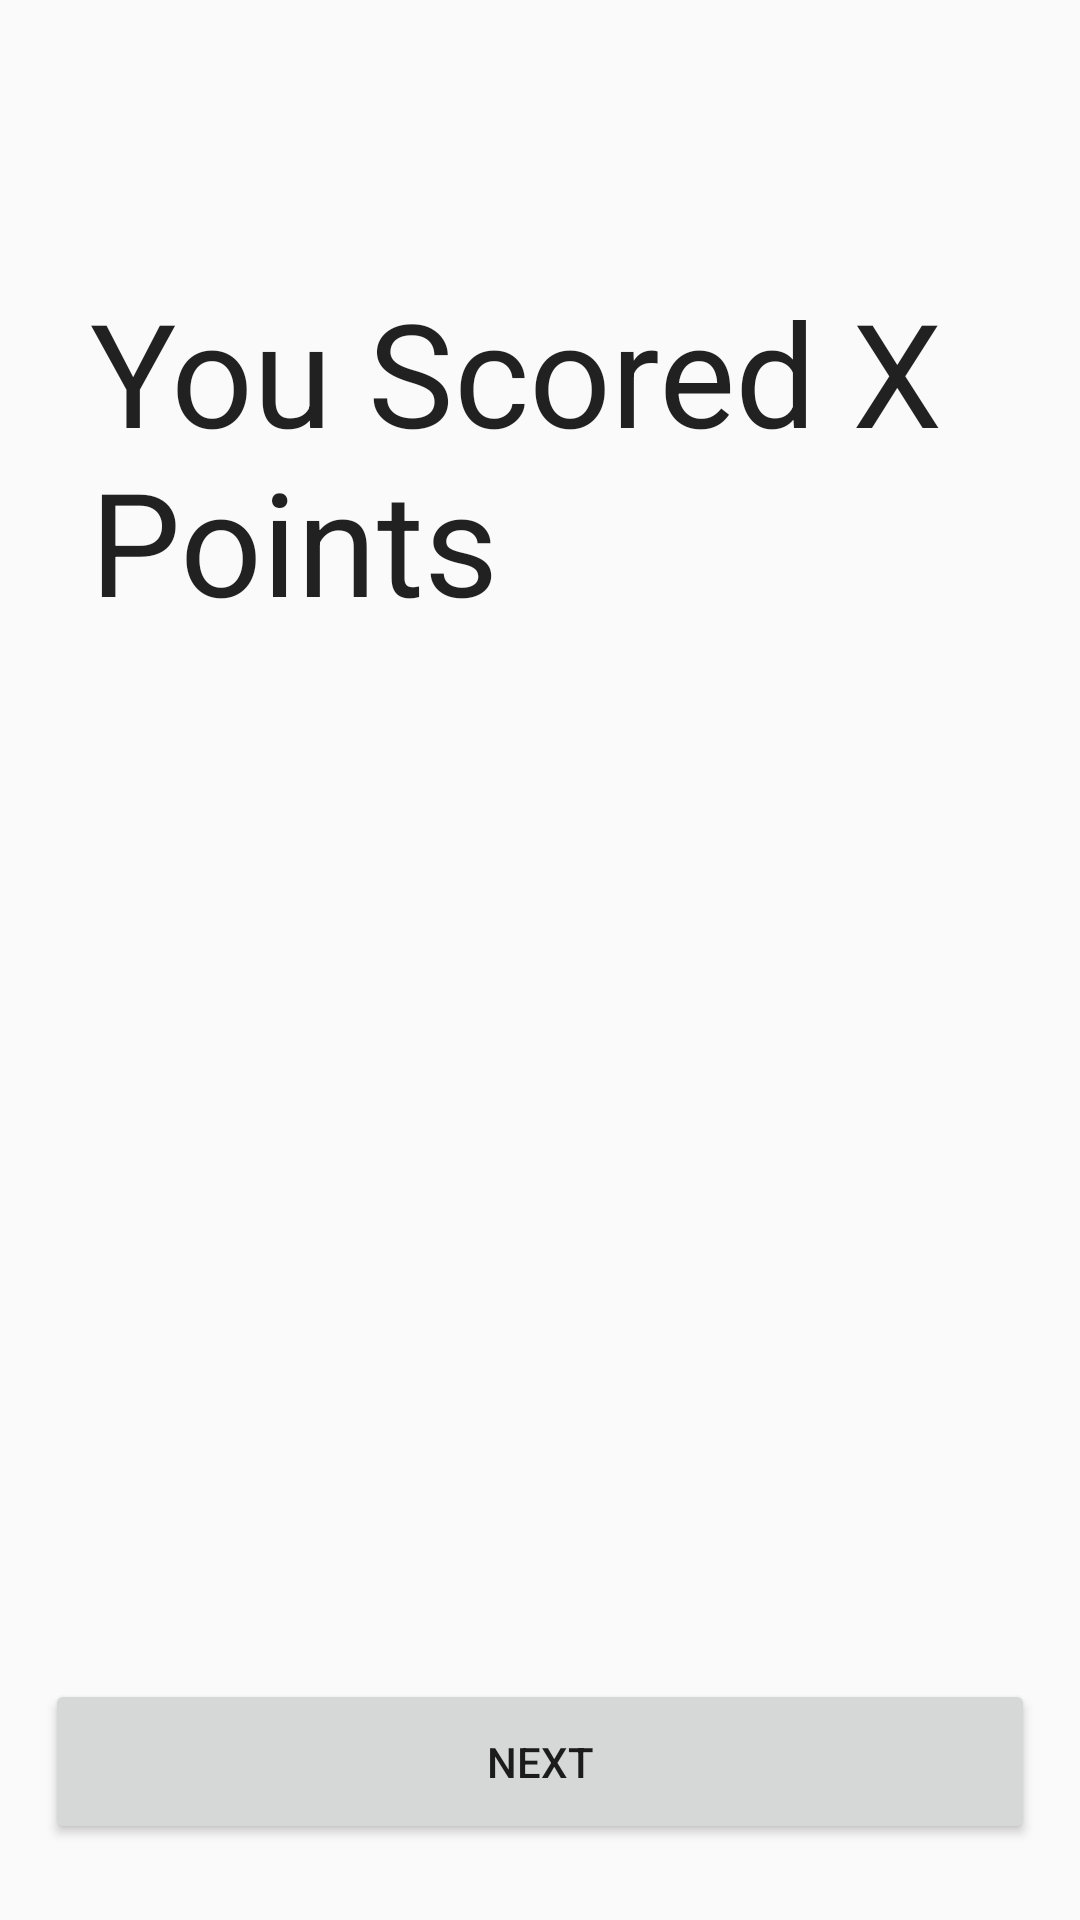

Here is an Android app screen rendered from its layout file. Give the layout XML and the strings, colors and styles it references.
<!-- AndroidManifest.xml: application theme AppTheme -->
<!-- res/layout/activity_score.xml -->
<?xml version="1.0" encoding="utf-8"?>
<android.support.constraint.ConstraintLayout xmlns:android="http://schemas.android.com/apk/res/android"
    xmlns:app="http://schemas.android.com/apk/res-auto"
    xmlns:tools="http://schemas.android.com/tools"
    android:id="@+id/scoreBG"
    android:layout_width="match_parent"
    android:layout_height="match_parent">
    tools:context="com.example.bodeng.boplayhouse.ScoreActivity">>

    <android.support.constraint.ConstraintLayout
        android:id="@+id/constraintLayout2"
        android:layout_width="300dp"
        android:layout_height="444dp"
        android:layout_marginStart="60dp"
        android:layout_marginTop="147dp"
        android:layout_marginEnd="60dp"
        android:layout_marginBottom="147dp"
        app:layout_constraintBottom_toBottomOf="parent"
        app:layout_constraintEnd_toEndOf="parent"
        app:layout_constraintStart_toStartOf="parent"
        app:layout_constraintTop_toTopOf="parent">

        <TextView
            android:id="@+id/textView19"
            android:layout_width="300dp"
            android:layout_height="459dp"
            android:text="You Scored X Points"
            android:textAppearance="@style/TextAppearance.AppCompat.Large"
            android:textSize="48dp"
            app:layout_constraintBottom_toBottomOf="parent"
            app:layout_constraintEnd_toEndOf="parent"
            app:layout_constraintHorizontal_bias="1.0"
            app:layout_constraintStart_toStartOf="parent"
            app:layout_constraintTop_toTopOf="parent"
            app:layout_constraintVertical_bias="0.466" />
    </android.support.constraint.ConstraintLayout>

    <Button
        android:id="@+id/button4"
        android:layout_width="330dp"
        android:layout_height="55dp"
        android:layout_marginStart="16dp"
        android:layout_marginTop="16dp"
        android:layout_marginEnd="16dp"
        android:layout_marginBottom="24dp"
        android:onClick="nextButtonPressed"
        android:text="Next"
        app:layout_constraintBottom_toBottomOf="parent"
        app:layout_constraintEnd_toEndOf="parent"
        app:layout_constraintStart_toStartOf="parent"
        app:layout_constraintTop_toBottomOf="@+id/constraintLayout2" />
</android.support.constraint.ConstraintLayout>
<!-- resources referenced by this layout -->
<resources>
  <style name="AppTheme" parent="Theme.AppCompat.Light.NoActionBar">
          
          <item name="colorPrimary">@color/colorPrimary</item>
          <item name="colorPrimaryDark">@color/colorPrimaryDark</item>
          <item name="colorAccent">@color/colorAccent</item>
      </style>
  <color name="colorPrimary">#3F51B5</color>
  <color name="colorPrimaryDark">#303F9F</color>
  <color name="colorAccent">#FF4081</color>
</resources>
